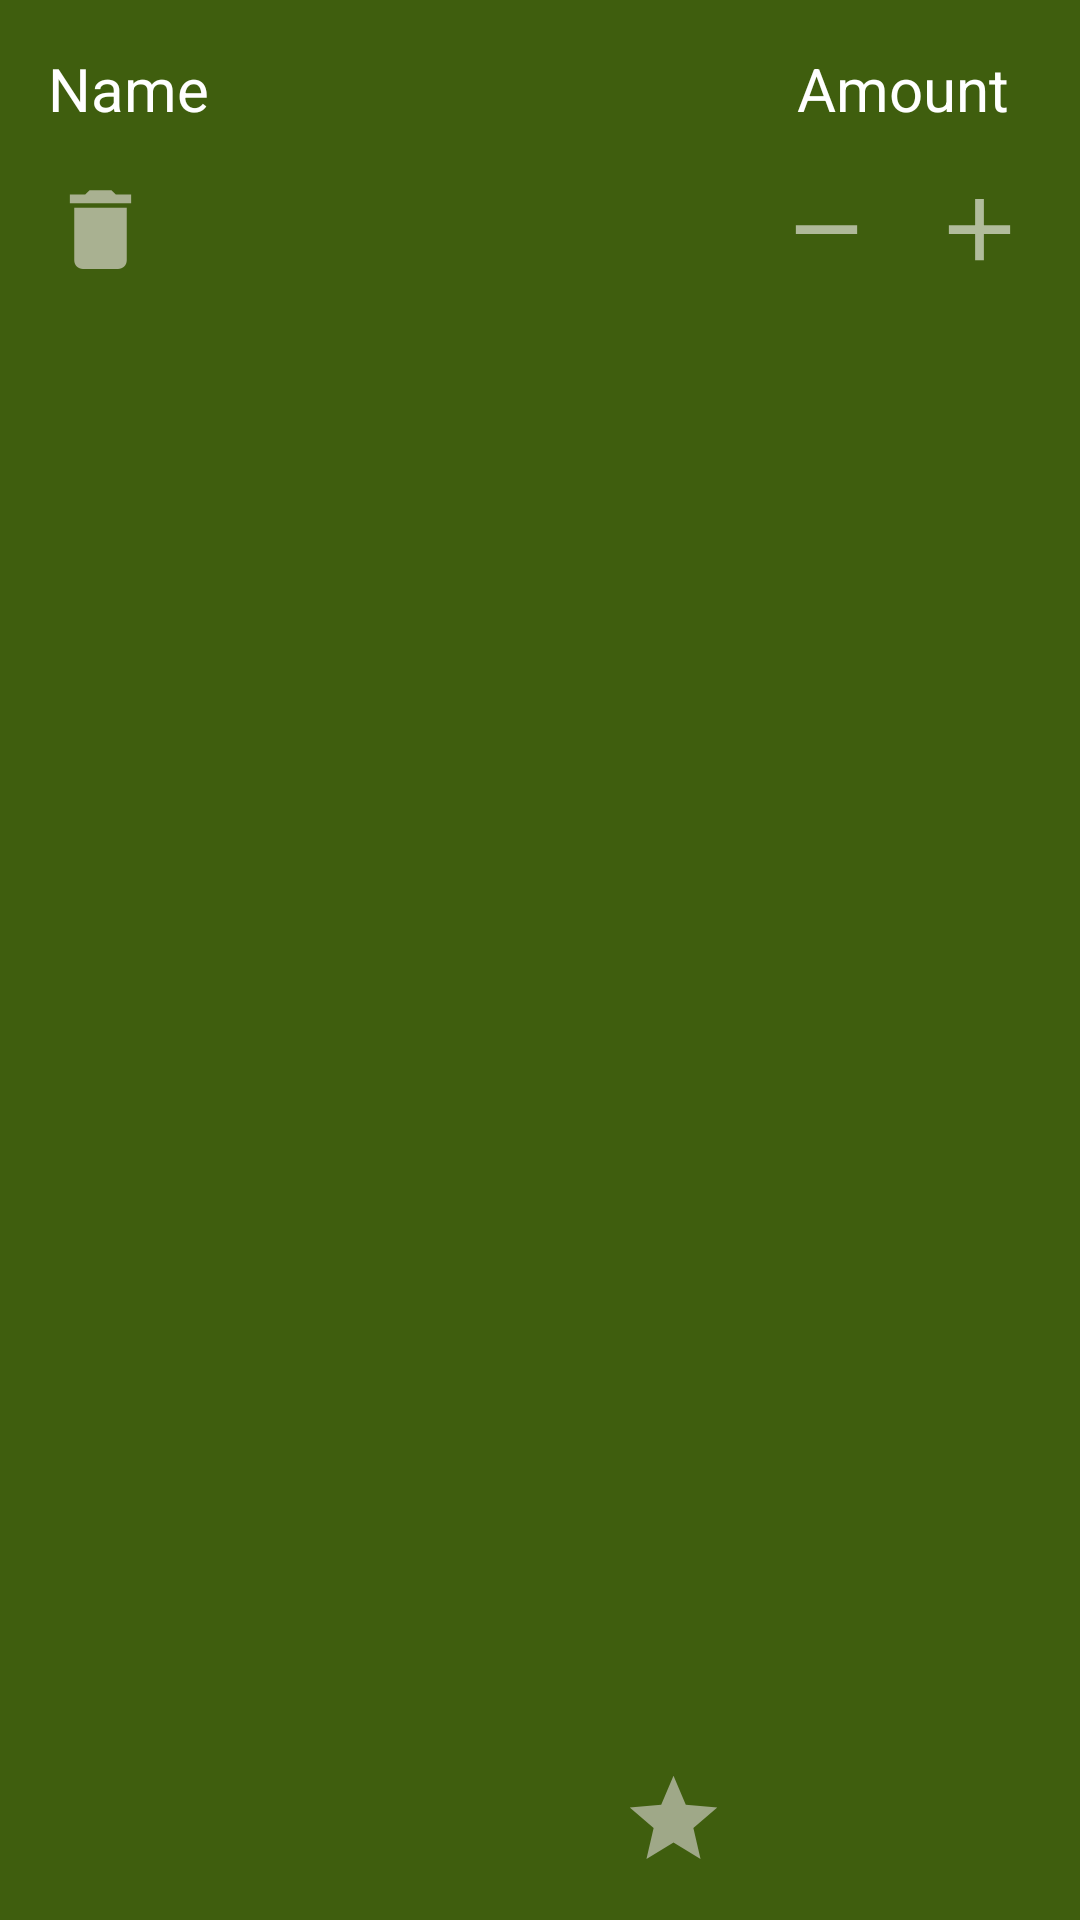

Android layout source for this screen:
<!-- AndroidManifest.xml: application theme Theme.Carryme -->
<!-- res/layout/shopppingitems.xml -->
<?xml version="1.0" encoding="utf-8"?>
<androidx.constraintlayout.widget.ConstraintLayout xmlns:android="http://schemas.android.com/apk/res/android"
    xmlns:app="http://schemas.android.com/apk/res-auto"
    xmlns:tools="http://schemas.android.com/tools"
    android:layout_width="match_parent"
    android:layout_height="wrap_content"
    android:background="#3F5E0E"
    android:orientation="vertical"
    android:layout_margin="10dp"
    android:padding="16dp">


    <TextView
        android:id="@+id/tvName"
        android:layout_width="wrap_content"
        android:layout_height="wrap_content"
        android:layout_weight="9"
        android:text="Name"
        android:textColor="@android:color/white"
        android:textSize="20sp"
        app:layout_constraintStart_toStartOf="parent"
        app:layout_constraintTop_toTopOf="parent" />


    <TextView
        android:id="@+id/tvAmount"
        android:layout_width="wrap_content"
        android:layout_height="wrap_content"
        android:layout_weight="1"
        android:text="Amount"
        android:textColor="@android:color/white"
        android:textSize="20sp"
        app:layout_constraintEnd_toEndOf="parent"
        app:layout_constraintStart_toStartOf="@+id/ivMinus"
        app:layout_constraintTop_toTopOf="parent" />


    <ImageView
        android:id="@+id/ivDelete"
        android:layout_width="35dp"
        android:layout_height="35dp"
        android:layout_marginTop="16dp"
        android:clickable="true"
        android:focusable="true"
        android:src="@drawable/ic_delete"
        android:textSize="20sp"
        app:layout_constraintStart_toStartOf="parent"
        app:layout_constraintTop_toBottomOf="@+id/tvName" />

    <ImageView
        android:id="@+id/ivPlus"
        android:layout_width="35dp"
        android:layout_height="35dp"
        android:layout_marginTop="16dp"
        android:src="@drawable/ic_plus"
        android:clickable="true"
        android:focusable="true"
        android:textSize="20sp"
        app:layout_constraintEnd_toEndOf="parent"
        app:layout_constraintTop_toBottomOf="@+id/tvAmount" />

    <ImageView
        android:id="@+id/ivMinus"
        android:layout_width="35dp"
        android:layout_height="35dp"
        android:layout_marginTop="16dp"
        android:layout_marginEnd="16dp"
        android:layout_marginRight="16dp"
        android:src="@drawable/ic_minus"
        android:clickable="true"
        android:focusable="true"
        android:textSize="20sp"
        app:layout_constraintEnd_toStartOf="@+id/ivPlus"
        app:layout_constraintTop_toBottomOf="@+id/tvAmount" />
    <ImageView
        android:id="@+id/star"
        android:layout_width="35dp"
        android:layout_height="35dp"
        android:layout_marginTop="16dp"
        android:clickable="true"
        android:layout_marginEnd="16dp"
        android:background="#3F5E0E"
        android:focusable="true"
        android:scaleType="centerCrop"
        android:src="@drawable/ic_star"
        app:layout_constraintBottom_toBottomOf="parent"
        app:layout_constraintEnd_toStartOf="@+id/ivMinus" />
    <ImageView
        android:id="@+id/star1"
        android:layout_width="35dp"
        android:layout_height="35dp"
        android:layout_marginTop="16dp"
        android:clickable="true"
        android:visibility="invisible"
        android:layout_marginEnd="16dp"
        android:background="#3F5E0E"
        android:focusable="true"
        android:scaleType="centerCrop"
        android:src="@drawable/ic_star2"
        app:layout_constraintBottom_toBottomOf="parent"
        app:layout_constraintEnd_toStartOf="@+id/ivMinus" />



</androidx.constraintlayout.widget.ConstraintLayout>
<!-- resources referenced by this layout -->
<resources>
  <!-- drawable ic_delete (drawable-anydpi) -->
  <vector xmlns:android="http://schemas.android.com/apk/res/android"
      android:width="24dp"
      android:height="24dp"
      android:viewportWidth="24"
      android:viewportHeight="24"
      android:tint="#EFE7E7"
      android:alpha="0.6">
    <path
        android:fillColor="@android:color/white"
        android:pathData="M6,19c0,1.1 0.9,2 2,2h8c1.1,0 2,-0.9 2,-2V7H6v12zM19,4h-3.5l-1,-1h-5l-1,1H5v2h14V4z"/>
  </vector>
  <!-- drawable ic_minus (drawable-anydpi) -->
  <vector xmlns:android="http://schemas.android.com/apk/res/android"
      android:width="24dp"
      android:height="24dp"
      android:viewportWidth="24"
      android:viewportHeight="24"
      android:tint="#F8F5F5"
      android:alpha="0.6">
    <path
        android:fillColor="@android:color/white"
        android:pathData="M19,13H5v-2h14v2z"/>
  </vector>
  <!-- drawable ic_plus (drawable-anydpi) -->
  <vector xmlns:android="http://schemas.android.com/apk/res/android"
      android:width="24dp"
      android:height="24dp"
      android:viewportWidth="24"
      android:viewportHeight="24"
      android:tint="#FBFAFA"
      android:alpha="0.6">
    <path
        android:fillColor="@android:color/white"
        android:pathData="M19,13h-6v6h-2v-6H5v-2h6V5h2v6h6v2z"/>
  </vector>
  <!-- drawable ic_star (drawable-anydpi) -->
  <vector xmlns:android="http://schemas.android.com/apk/res/android"
      android:width="24dp"
      android:height="24dp"
      android:viewportWidth="24"
      android:viewportHeight="24"
      android:tint="#DDD9D9"
      android:alpha="0.6">
    <path
        android:fillColor="@android:color/white"
        android:pathData="M12,17.27L18.18,21l-1.64,-7.03L22,9.24l-7.19,-0.61L12,2 9.19,8.63 2,9.24l5.46,4.73L5.82,21z"/>
  </vector>
  <!-- drawable ic_star2 (drawable-anydpi) -->
  <vector xmlns:android="http://schemas.android.com/apk/res/android"
      android:width="24dp"
      android:height="24dp"
      android:viewportWidth="24"
      android:viewportHeight="24"
      android:tint="#EAB209"
      android:alpha="0.6">
    <path
        android:fillColor="@android:color/white"
        android:pathData="M12,17.27L18.18,21l-1.64,-7.03L22,9.24l-7.19,-0.61L12,2 9.19,8.63 2,9.24l5.46,4.73L5.82,21z"/>
  </vector>
  <style name="Theme.Carryme" parent="Theme.MaterialComponents.DayNight.DarkActionBar">
          
          <item name="colorPrimary">@color/purple_500</item>
          <item name="colorPrimaryVariant">@color/purple_700</item>
          <item name="colorOnPrimary">@color/white</item>
          
          <item name="colorSecondary">@color/teal_200</item>
          <item name="colorSecondaryVariant">@color/teal_700</item>
          <item name="colorOnSecondary">@color/black</item>
          
          <item name="android:statusBarColor" tools:targetApi="l">?attr/colorPrimaryVariant</item>
          
      </style>
  <!-- not gathered from this repository: default colours our renderer supplied (Android Studio template values) -->
  <color name="purple_500">#FF6200EE</color>
  <color name="purple_700">#FF3700B3</color>
  <color name="teal_200">#FF03DAC5</color>
  <color name="teal_700">#FF018786</color>
  <color name="black">#FF000000</color>
  <color name="white">#FFFFFFFF</color>
</resources>
